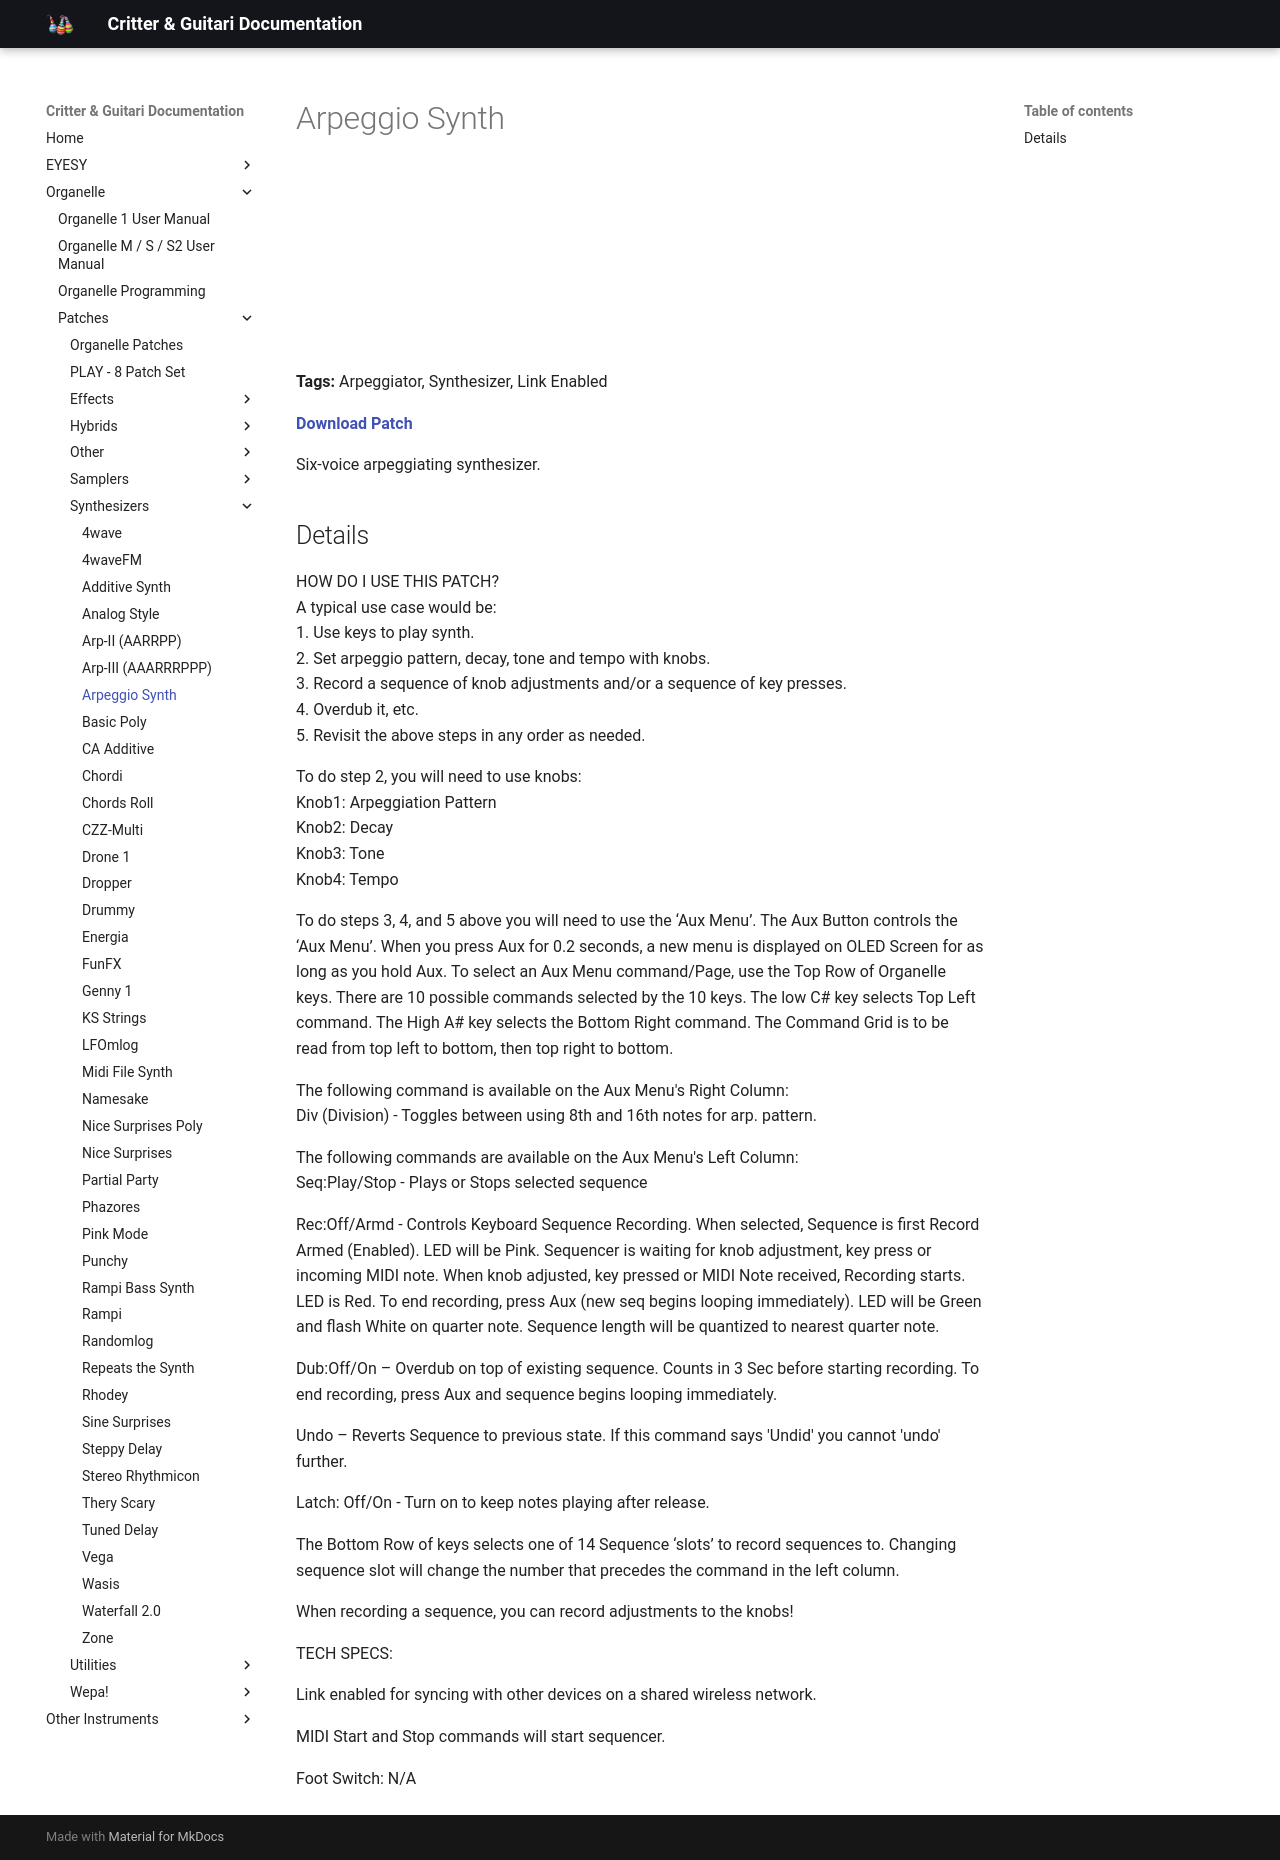

repository: critterandguitari/cg-docs · page: Organelle/patches/Synthesizers/arpeggio-synth/index.html · generator: mkdocs

---
title: Arpeggio Synth
date: 2016-01-15
tags:
  - Arpeggiator
  - Synthesizer
  - Link Enabled
---


# Arpeggio Synth


<iframe width="100%" height="166" scrolling="no" frameborder="no" src="https://w.soundcloud.com/player/?url=https%3A//api.soundcloud.com/tracks/242844571&color=%23ff5500"></iframe>

**Tags:** Arpeggiator, Synthesizer, Link Enabled

**[Download Patch](https://patchstorage.com/wp-content/uploads/2021/04/Arpeggio-Synth.zip)**

Six-voice arpeggiating synthesizer.

## Details

HOW DO I USE THIS PATCH?  
A typical use case would be:   
1. Use keys to play synth.   
2. Set arpeggio pattern, decay, tone and tempo with knobs.  
3. Record a sequence of knob adjustments and/or a sequence of key presses.  
4. Overdub it, etc.  
5. Revisit the above steps in any order as needed.

To do step 2, you will need to use knobs:  
Knob1: Arpeggiation Pattern  
Knob2: Decay  
Knob3: Tone  
Knob4: Tempo

To do steps 3, 4, and 5 above you will need to use the ‘Aux Menu’. The Aux Button controls the ‘Aux Menu’. When you press Aux for 0.2 seconds, a new menu is displayed on OLED Screen for as long as you hold Aux. To select an Aux Menu command/Page, use the Top Row of Organelle keys. There are 10 possible commands selected by the 10 keys. The low C# key selects Top Left command. The High A# key selects the Bottom Right command. The Command Grid is to be read from top left to bottom, then top right to bottom.

The following command is available on the Aux Menu's Right Column:  
Div (Division) - Toggles between using 8th and 16th notes for arp. pattern.

The following commands are available on the Aux Menu's Left Column:  
Seq:Play/Stop - Plays or Stops selected sequence

Rec:Off/Armd - Controls Keyboard Sequence Recording. When selected, Sequence is first Record Armed (Enabled). LED will be Pink. Sequencer is waiting for knob adjustment, key press or incoming MIDI note. When knob adjusted, key pressed or MIDI Note received, Recording starts. LED is Red. To end recording, press Aux (new seq begins looping immediately). LED will be Green and flash White on quarter note. Sequence length will be quantized to nearest quarter note.

Dub:Off/On – Overdub on top of existing sequence. Counts in 3 Sec before starting recording. To end recording, press Aux and sequence begins looping immediately.

Undo – Reverts Sequence to previous state. If this command says 'Undid' you cannot 'undo' further.

Latch: Off/On - Turn on to keep notes playing after release.

The Bottom Row of keys selects one of 14 Sequence ‘slots’ to record sequences to. Changing sequence slot will change the number that precedes the command in the left column.

When recording a sequence, you can record adjustments to the knobs!

TECH SPECS:

Link enabled for syncing with other devices on a shared wireless network.

MIDI Start and Stop commands will start sequencer.

Foot Switch: N/A
